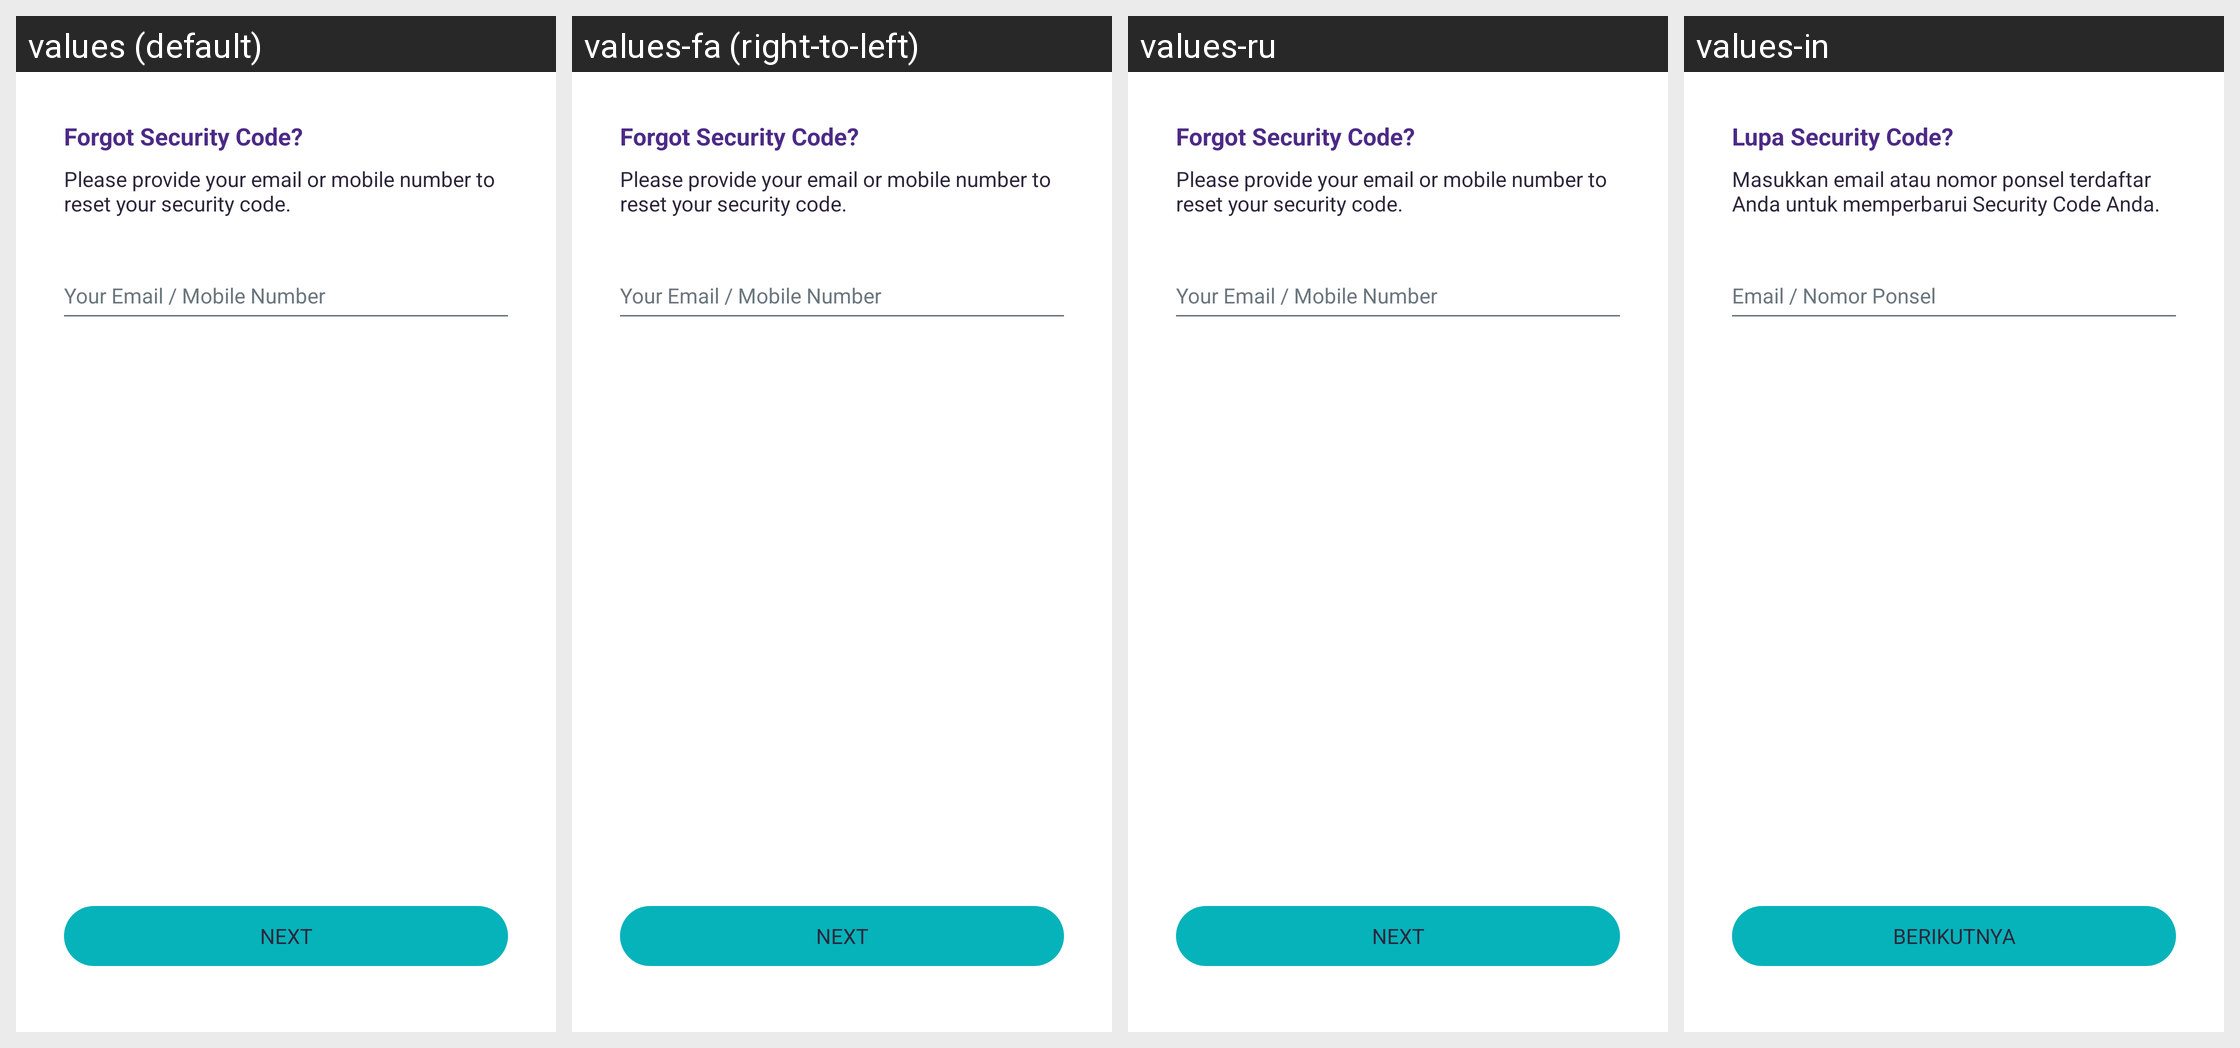

For this localized Android screen grid, give each drawn string resource with its value in every locale shown.
Android screen res/layout/fragment_forgot_security_code.xml rendered under 4 locales, left to right: values (default), values-fa (right-to-left), values-ru, values-in. Device: Nexus 5 (rendered at 1080×1920; each locale shown at half size, 540×960, under a caption strip naming it); theme Theme.AppTheme.
Other locales in the repository, not shown: values-ar, values-ca, values-de, values-es, values-fr, values-hi, values-it, values-ja, values-ko, values-pt, values-zh, values-zh-rTW.
Strings drawn on this screen, with the default value and each locale's value (text and hints the layout hard-codes, and strings that could not be matched under every locale, appear in the picture but are not listed):

title_forgot_security_code
  values: Forgot Security Code?
  values-fa: Forgot Security Code?  [not translated; the default value is used]
  values-ru: Forgot Security Code?  [not translated; the default value is used]
  values-in: Lupa Security Code?

msg_please_provide
  values: Please provide your email or mobile number to reset your security code.
  values-fa: Please provide your email or mobile number to reset your security code.  [not translated; the default value is used]
  values-ru: Please provide your email or mobile number to reset your security code.  [not translated; the default value is used]
  values-in: Masukkan email atau nomor ponsel terdaftar Anda untuk memperbarui Security Code Anda.

action_next
  values: Next
  values-fa: Next  [not translated; the default value is used]
  values-ru: Next  [not translated; the default value is used]
  values-in: BERIKUTNYA
